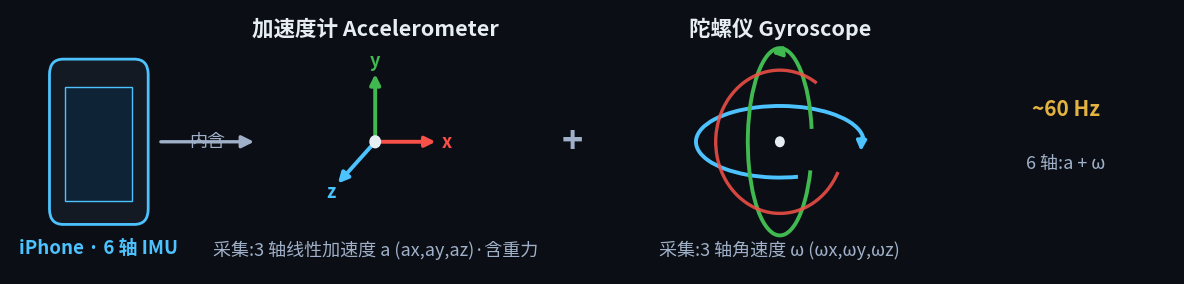

Source code (Python):
#!/usr/bin/env python3
# -*- coding: utf-8 -*-
"""Diagram of a phone's 6-axis IMU: accelerometer (3-axis linear acceleration a) + gyroscope (3-axis angular velocity ω). Enlarged-font version. -> figs/imu_sensors.png"""
import os, numpy as np, matplotlib
matplotlib.use("Agg")
import matplotlib.pyplot as plt
from matplotlib.patches import FancyBboxPatch, Rectangle, Circle, FancyArrowPatch, Arc
from matplotlib import font_manager
for fp in ["/System/Library/Fonts/PingFang.ttc","/System/Library/Fonts/STHeiti Medium.ttc"]:
    if os.path.exists(fp):
        font_manager.fontManager.addfont(fp)
        try: matplotlib.rcParams["font.family"]=font_manager.FontProperties(fname=fp).get_name()
        except Exception: pass
        break
matplotlib.rcParams["axes.unicode_minus"]=False
BG="#0b0e14"; PANEL="#141a24"; LINE="#2a3445"; TXT="#e6edf3"; DIM="#9fb0c8"
ACC="#4cc2ff"; GOOD="#3fb950"; WARN="#e3b341"; PINK="#ff7aa8"; PURP="#b98cff"
XC="#f85149"; YC="#3fb950"; ZC="#4cc2ff"
os.makedirs("figs",exist_ok=True)

fig,ax=plt.subplots(figsize=(11.8,2.7),dpi=200); fig.patch.set_facecolor(BG)
ax.set_xlim(0,118); ax.set_ylim(0,24); ax.axis("off"); ax.set_facecolor(BG)

# ---- iPhone ----
ax.add_patch(FancyBboxPatch((4,4.5),10,15,boxstyle="round,pad=0,rounding_size=1.4",fc=PANEL,ec=ACC,lw=2))
ax.add_patch(Rectangle((5.6,6.6),6.8,10.4,fc="#0e2336",ec=ACC,lw=1))
ax.text(9,2.4,"iPhone · 6 轴 IMU",ha="center",va="center",color=ACC,fontsize=13.5,fontweight="bold")
ax.text(20,12,"内含",ha="center",va="center",color=DIM,fontsize=13)
ax.add_patch(FancyArrowPatch((15,12),(25,12),arrowstyle="-|>",mutation_scale=18,lw=2.4,color=DIM))

# ---- Accelerometer: three-axis arrows ----
cx,cy,L=37,12,6.4
ax.add_patch(Circle((cx,cy),0.6,fc=TXT,ec="none",zorder=5))
for (dx,dy,col,lab) in [(L,0,XC,"x"),(0,L,YC,"y"),(-L*0.62,-L*0.62,ZC,"z")]:
    ax.add_patch(FancyArrowPatch((cx,cy),(cx+dx,cy+dy),arrowstyle="-|>",mutation_scale=15,lw=2.8,color=col))
    ax.text(cx+dx*1.14,cy+dy*1.14,lab,ha="center",va="center",color=col,fontsize=13,fontweight="bold")
ax.text(cx,22.3,"加速度计 Accelerometer",ha="center",va="center",color=TXT,fontsize=15.5,fontweight="bold")
ax.text(cx,2.2,"采集:3 轴线性加速度 a (ax,ay,az)·含重力",ha="center",va="center",color=DIM,fontsize=13)

ax.text(57,12,"+",ha="center",va="center",color=DIM,fontsize=26,fontweight="bold")

# ---- Gyroscope: three-axis rotation ----
gx,gy=78,12
ax.add_patch(Arc((gx,gy),17,6.5,angle=0,theta1=0,theta2=300,color=ZC,lw=2.8))
ax.add_patch(Arc((gx,gy),6.5,17,angle=0,theta1=20,theta2=320,color=YC,lw=2.8))
ax.add_patch(Arc((gx,gy),13,13,angle=35,theta1=20,theta2=300,color=XC,lw=2.4,alpha=0.85))
ax.add_patch(FancyArrowPatch((gx+8.3,gy+0.6),(gx+8.2,gy-1.1),arrowstyle="-|>",mutation_scale=14,lw=2.6,color=ZC))
ax.add_patch(FancyArrowPatch((gx+0.6,gy+8.2),(gx-1.1,gy+8.0),arrowstyle="-|>",mutation_scale=14,lw=2.6,color=YC))
ax.add_patch(Circle((gx,gy),0.5,fc=TXT,ec="none",zorder=5))
ax.text(gx,22.3,"陀螺仪 Gyroscope",ha="center",va="center",color=TXT,fontsize=15.5,fontweight="bold")
ax.text(gx,2.2,"采集:3 轴角速度 ω (ωx,ωy,ωz)",ha="center",va="center",color=DIM,fontsize=13)

# Right-side annotations
ax.text(107,15,"~60 Hz",ha="center",va="center",color=WARN,fontsize=15,fontweight="bold")
ax.text(107,10,"6 轴:a + ω",ha="center",va="center",color=DIM,fontsize=13)

plt.tight_layout(pad=0.2); plt.savefig("figs/imu_sensors.png",facecolor=BG,bbox_inches="tight"); plt.close()
print("saved figs/imu_sensors.png")
